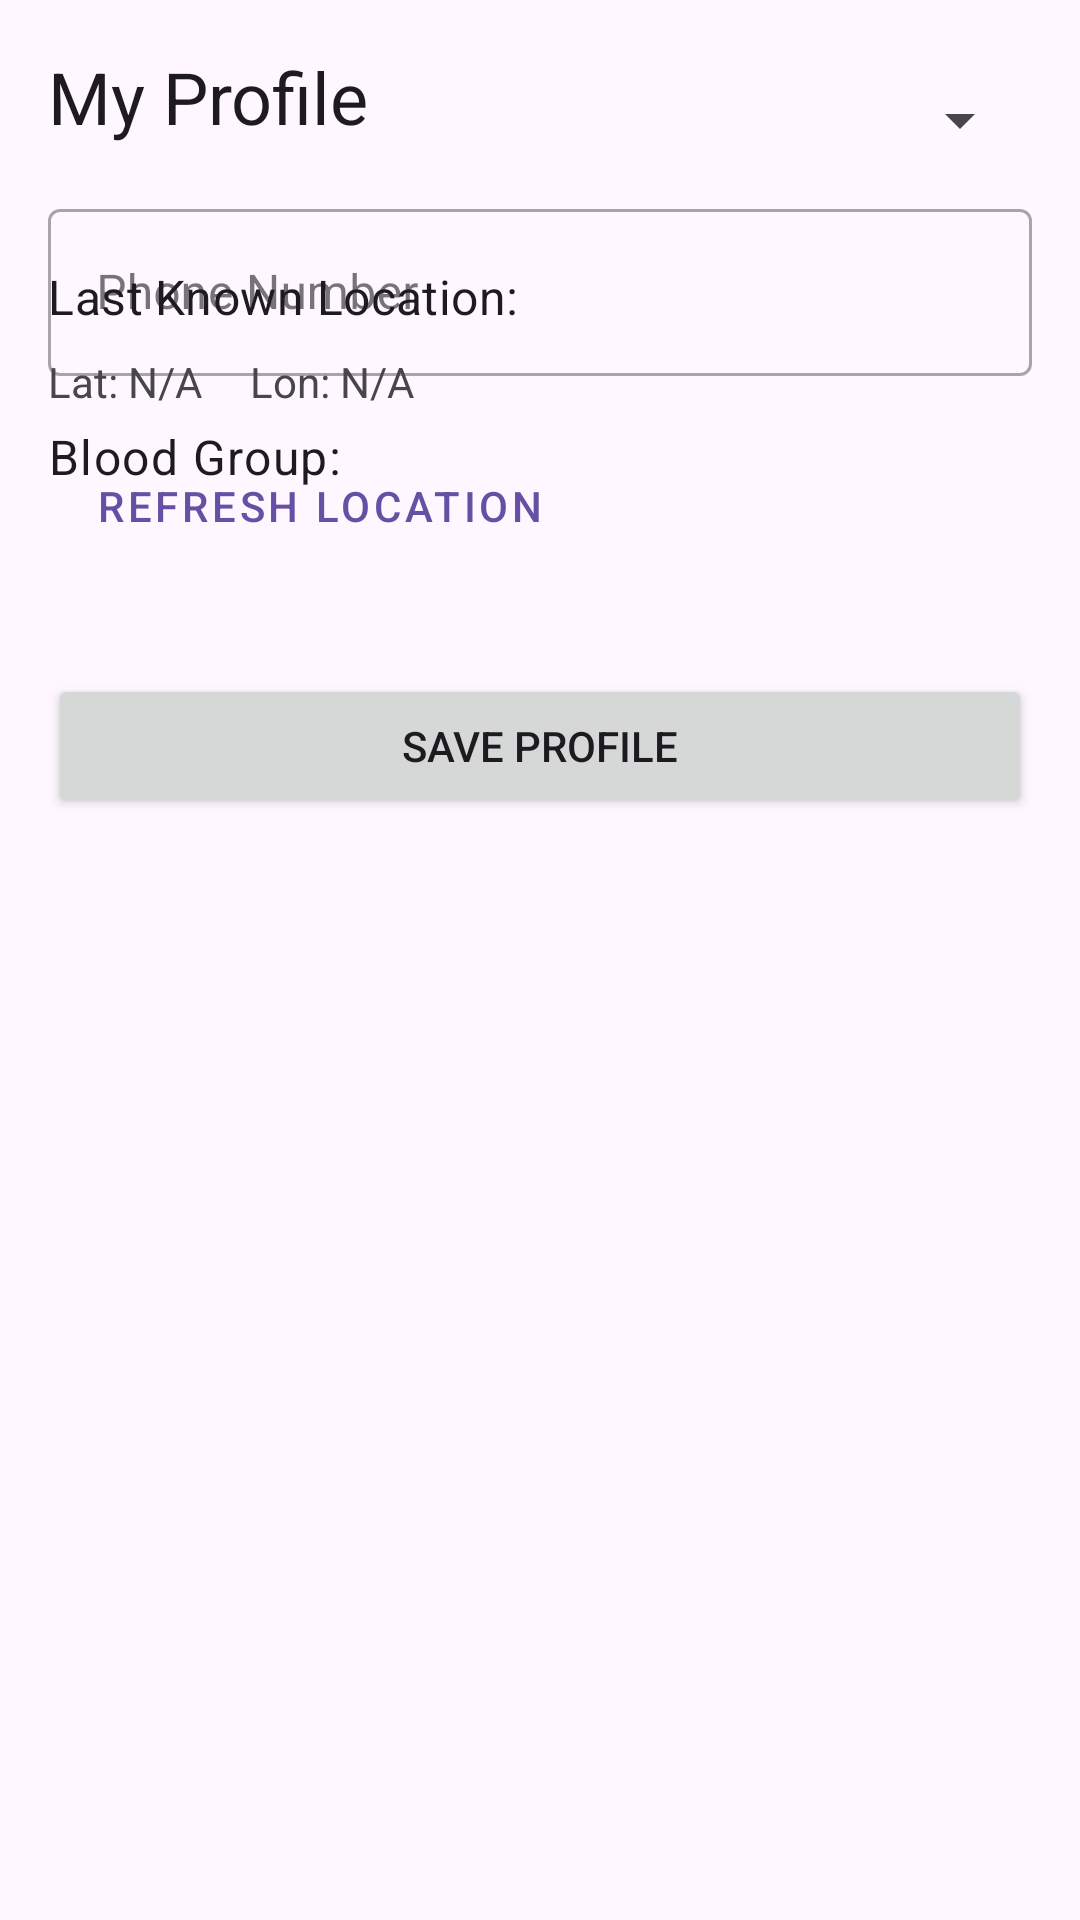

Produce the Android XML layout that renders to this screen, including the resource entries it uses.
<!-- AndroidManifest.xml: application theme Theme.Bluem -->
<!-- res/layout/fragment_profile.xml -->
<?xml version="1.0" encoding="utf-8"?>
<ScrollView xmlns:android="http://schemas.android.com/apk/res/android"
    xmlns:app="http://schemas.android.com/apk/res-auto"
    xmlns:tools="http://schemas.android.com/tools"
    android:layout_width="match_parent"
    android:layout_height="match_parent"
    android:fillViewport="true">

    <androidx.constraintlayout.widget.ConstraintLayout
        android:layout_width="match_parent"
        android:layout_height="wrap_content"
        android:padding="16dp"
        tools:context=".ui.ProfileFragment">

        <TextView
            android:id="@+id/labelProfileTitle"
            android:layout_width="wrap_content"
            android:layout_height="wrap_content"
            android:text="My Profile"
            android:textAppearance="@style/TextAppearance.MaterialComponents.Headline5"
            app:layout_constraintStart_toStartOf="parent"
            app:layout_constraintTop_toTopOf="parent" />

        
        <com.google.android.material.textfield.TextInputLayout
            android:id="@+id/tilPhoneNumber"
            style="@style/Widget.MaterialComponents.TextInputLayout.OutlinedBox"
            android:layout_width="0dp"
            android:layout_height="wrap_content"
            android:layout_marginTop="16dp"
            app:layout_constraintEnd_toEndOf="parent"
            app:layout_constraintStart_toStartOf="parent"
            app:layout_constraintTop_toBottomOf="@id/labelProfileTitle"
            android:hint="Phone Number">

            <com.google.android.material.textfield.TextInputEditText
                android:id="@+id/editTextPhoneNumber"
                android:layout_width="match_parent"
                android:layout_height="wrap_content"
                android:inputType="phone" />
        </com.google.android.material.textfield.TextInputLayout>

        
        <TextView
            android:id="@+id/labelBloodGroup"
            android:layout_width="wrap_content"
            android:layout_height="wrap_content"
            android:layout_marginTop="16dp"
            android:text="Blood Group:"
            android:textAppearance="@style/TextAppearance.MaterialComponents.Body1"
            app:layout_constraintStart_toStartOf="parent"
            app:layout_constraintTop_toBottomOf="@id/tilPhoneNumber" />

        <Spinner
            android:id="@+id/spinnerBloodGroup"
            android:layout_width="0dp"
            android:layout_height="wrap_content"
            android:layout_marginStart="8dp"
            android:minHeight="48dp"
            app:layout_constraintBaseline_toBaselineOf="@id/labelBloodGroup"
            app:layout_constraintEnd_toEndOf="parent"
            app:layout_constraintStart_toEndOf="@id/labelBloodGroup"
            app:layout_constraintTop_toBottomOf="@id/tilPhoneNumber"
            tools:ignore="SpeakableTextPresentCheck" />


        
        <TextView
            android:id="@+id/labelGeolocation"
            android:layout_width="wrap_content"
            android:layout_height="wrap_content"
            android:layout_marginTop="24dp"
            android:text="Last Known Location:"
            android:textAppearance="@style/TextAppearance.MaterialComponents.Subtitle1"
            app:layout_constraintStart_toStartOf="parent"
            app:layout_constraintTop_toBottomOf="@id/spinnerBloodGroup" />

        <TextView
            android:id="@+id/textViewLatitude"
            android:layout_width="wrap_content"
            android:layout_height="wrap_content"
            android:layout_marginTop="8dp"
            android:text="Lat: N/A"
            app:layout_constraintStart_toStartOf="parent"
            app:layout_constraintTop_toBottomOf="@id/labelGeolocation" />

        <TextView
            android:id="@+id/textViewLongitude"
            android:layout_width="wrap_content"
            android:layout_height="wrap_content"
            android:layout_marginStart="16dp"
            android:text="Lon: N/A"
            app:layout_constraintBaseline_toBaselineOf="@id/textViewLatitude"
            app:layout_constraintStart_toEndOf="@id/textViewLatitude" />

        <Button
            android:id="@+id/buttonGetLocation"
            style="@style/Widget.MaterialComponents.Button.OutlinedButton"
            android:layout_width="wrap_content"
            android:layout_height="wrap_content"
            android:layout_marginTop="8dp"
            android:text="Refresh Location"
            app:layout_constraintStart_toStartOf="parent"
            app:layout_constraintTop_toBottomOf="@id/textViewLatitude" />


        
        <Button
            android:id="@+id/buttonSaveProfile"
            android:layout_width="0dp"
            android:layout_height="wrap_content"
            android:layout_marginTop="32dp"
            android:text="Save Profile"
            app:layout_constraintEnd_toEndOf="parent"
            app:layout_constraintStart_toStartOf="parent"
            app:layout_constraintTop_toBottomOf="@id/buttonGetLocation" />

    </androidx.constraintlayout.widget.ConstraintLayout>
</ScrollView>
<!-- resources referenced by this layout -->
<resources>
  <style name="Theme.Bluem" parent="Base.Theme.Bluem" />
  <style name="Base.Theme.Bluem" parent="Theme.Material3.DayNight.NoActionBar">
          
          
      </style>
</resources>
